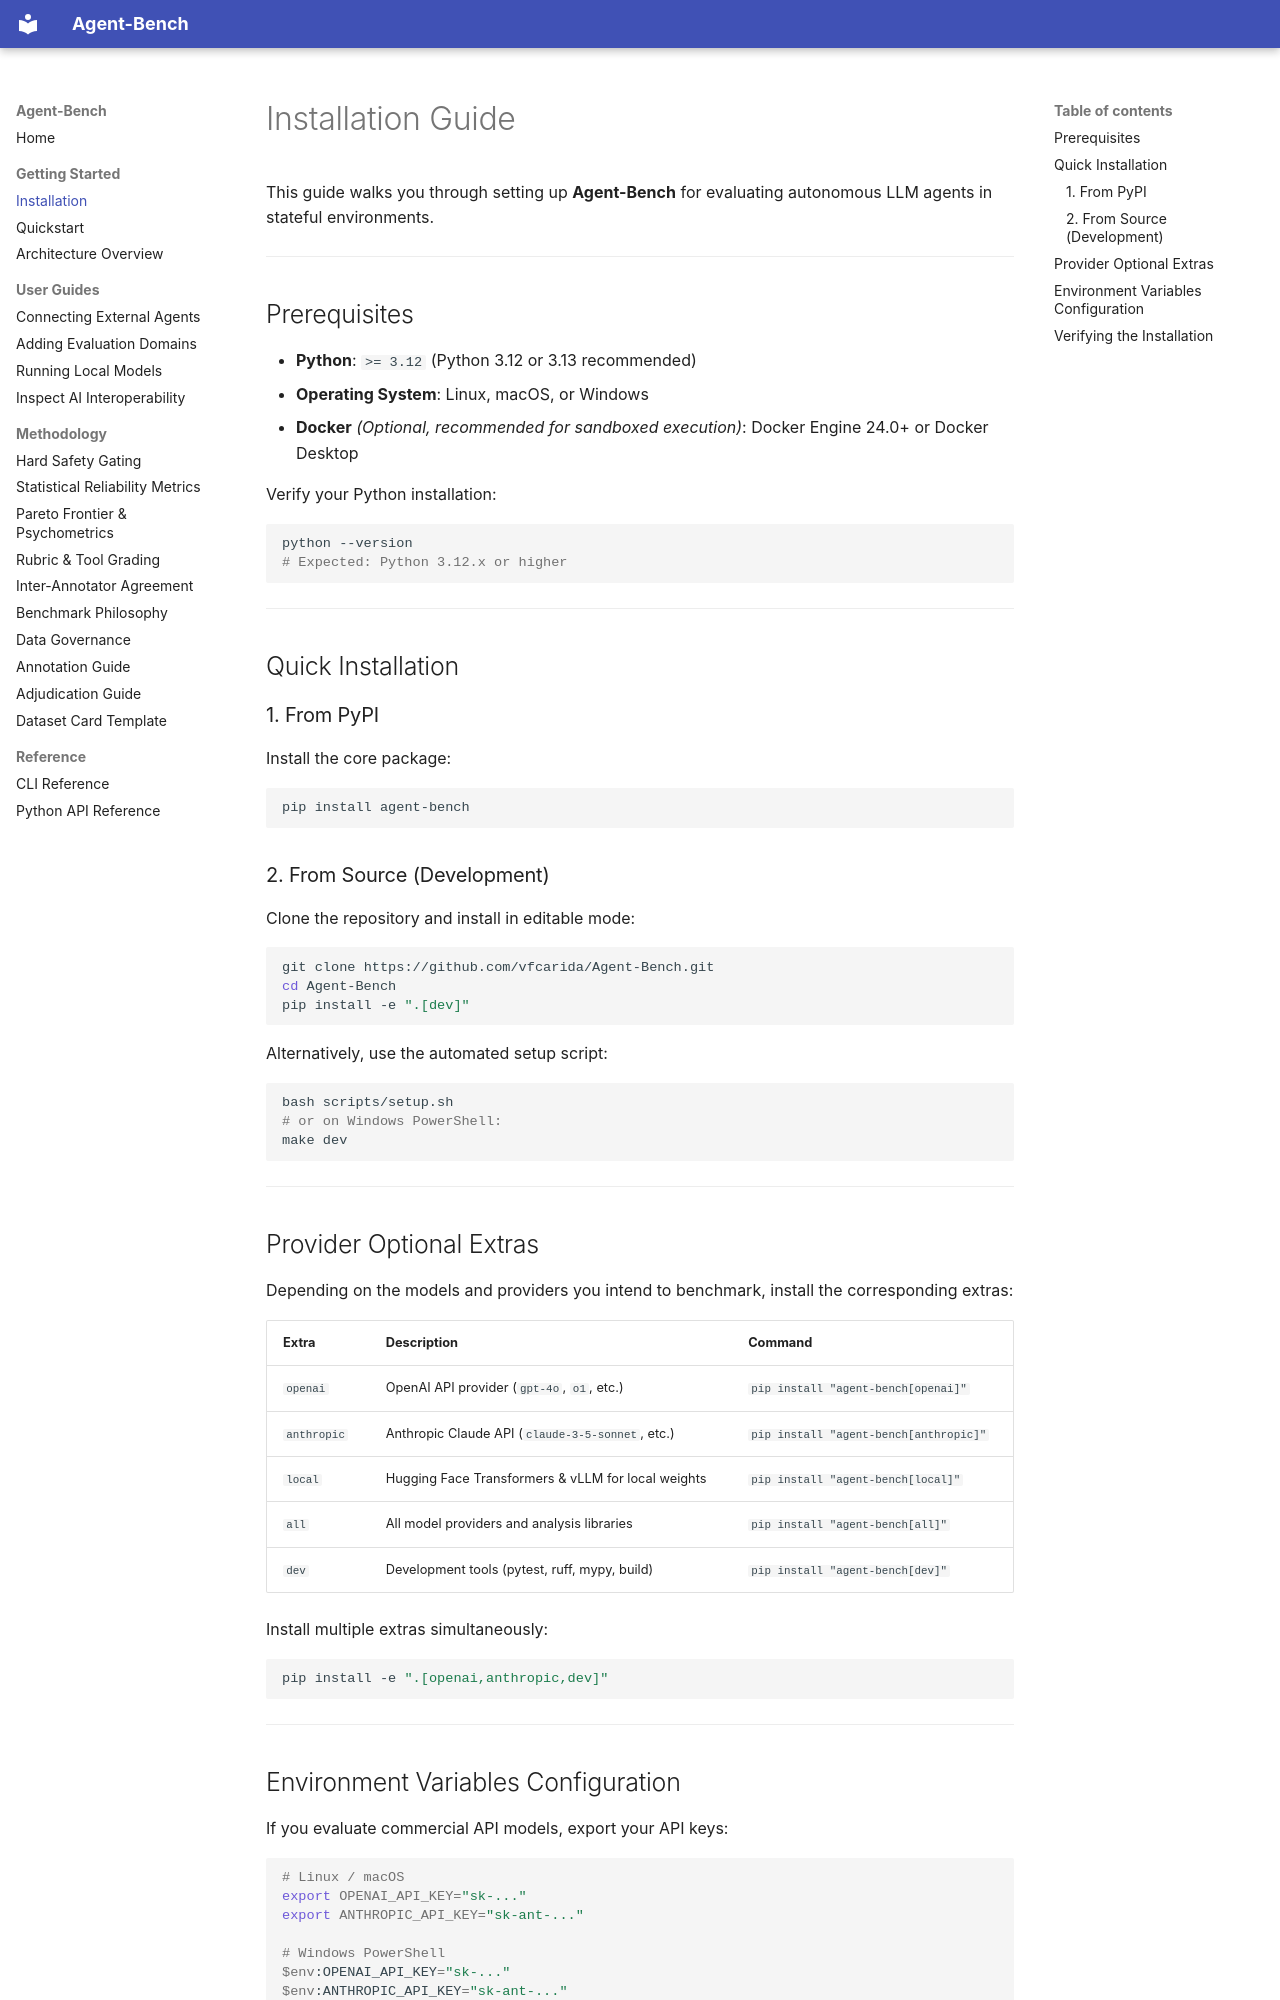

repository: vfcarida/Agent-Bench · page: getting-started/installation/index.html · generator: mkdocs

# Installation Guide

This guide walks you through setting up **Agent-Bench** for evaluating autonomous LLM agents in stateful environments.

---

## Prerequisites

- **Python**: `>= 3.12` (Python 3.12 or 3.13 recommended)
- **Operating System**: Linux, macOS, or Windows
- **Docker** *(Optional, recommended for sandboxed execution)*: Docker Engine 24.0+ or Docker Desktop

Verify your Python installation:
```bash
python --version
# Expected: Python 3.12.x or higher
```

---

## Quick Installation

### 1. From PyPI

Install the core package:
```bash
pip install agent-bench
```

### 2. From Source (Development)

Clone the repository and install in editable mode:
```bash
git clone https://github.com/vfcarida/Agent-Bench.git
cd Agent-Bench
pip install -e ".[dev]"
```

Alternatively, use the automated setup script:
```bash
bash scripts/setup.sh
# or on Windows PowerShell:
make dev
```

---

## Provider Optional Extras

Depending on the models and providers you intend to benchmark, install the corresponding extras:

| Extra | Description | Command |
| :--- | :--- | :--- |
| `openai` | OpenAI API provider (`gpt-4o`, `o1`, etc.) | `pip install "agent-bench[openai]"` |
| `anthropic` | Anthropic Claude API (`claude-3-5-sonnet`, etc.) | `pip install "agent-bench[anthropic]"` |
| `local` | Hugging Face Transformers & vLLM for local weights | `pip install "agent-bench[local]"` |
| `all` | All model providers and analysis libraries | `pip install "agent-bench[all]"` |
| `dev` | Development tools (pytest, ruff, mypy, build) | `pip install "agent-bench[dev]"` |

Install multiple extras simultaneously:
```bash
pip install -e ".[openai,anthropic,dev]"
```

---
